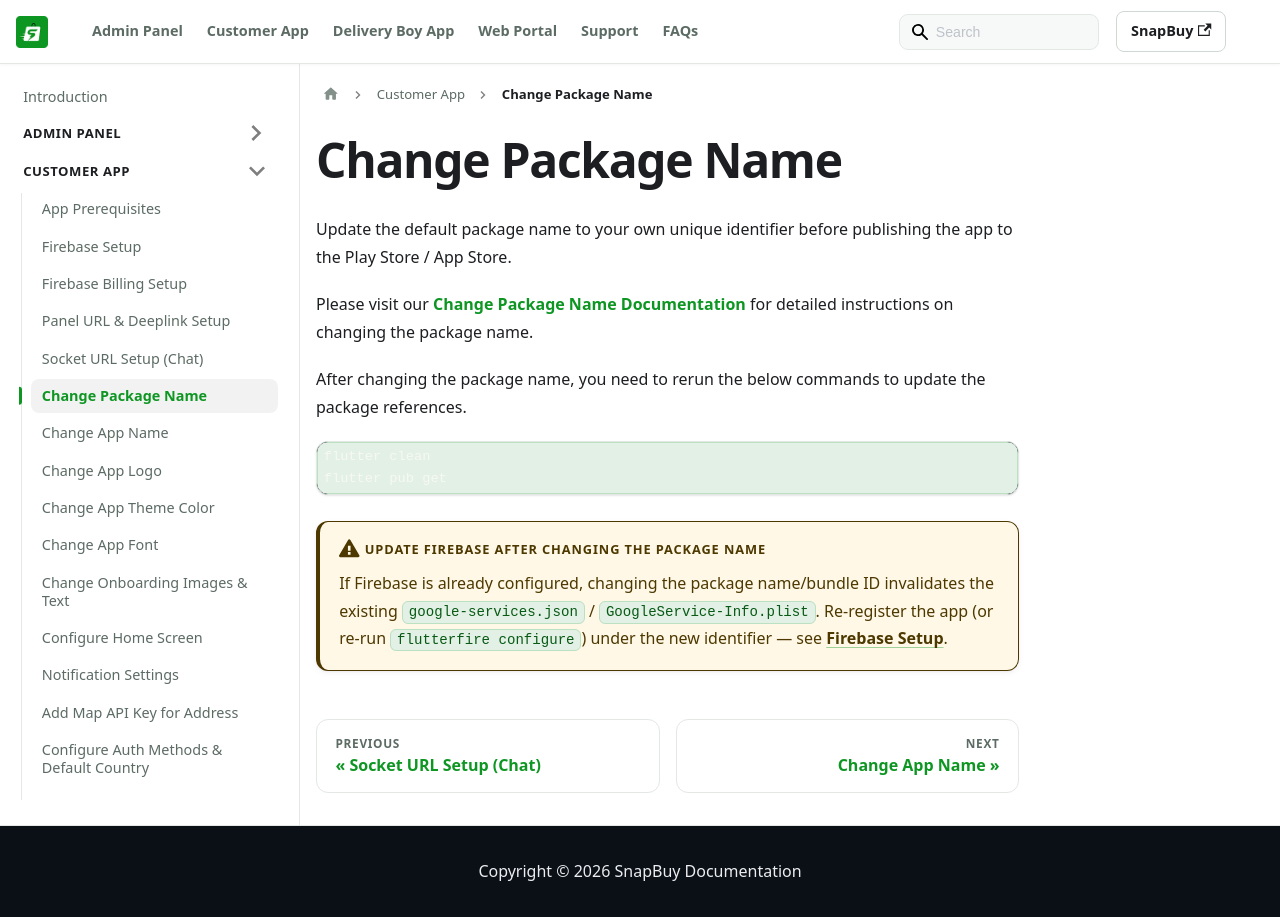

repository: WRTeam-in/snapbuy-doc · page: docs/app-customer/change-package-name/index.html · generator: docusaurus

---
id: change-package-name
title: Change Package Name
sidebar_position: 4
---

# Change Package Name

Update the default package name to your own unique identifier before publishing the app to the Play Store / App Store.

Please visit our [Change Package Name Documentation](https://wrteam-in.github.io/common_app_doc/GeneralSettings/packagename) for detailed instructions on changing the package name.

After changing the package name, you need to rerun the below commands to update the package references.
```
flutter clean
flutter pub get
```

:::warning Update Firebase after changing the package name
If Firebase is already configured, changing the package name/bundle ID invalidates the existing `google-services.json` / `GoogleService-Info.plist`. Re-register the app (or re-run `flutterfire configure`) under the new identifier — see [Firebase Setup](./firebase-setup.md).
:::
